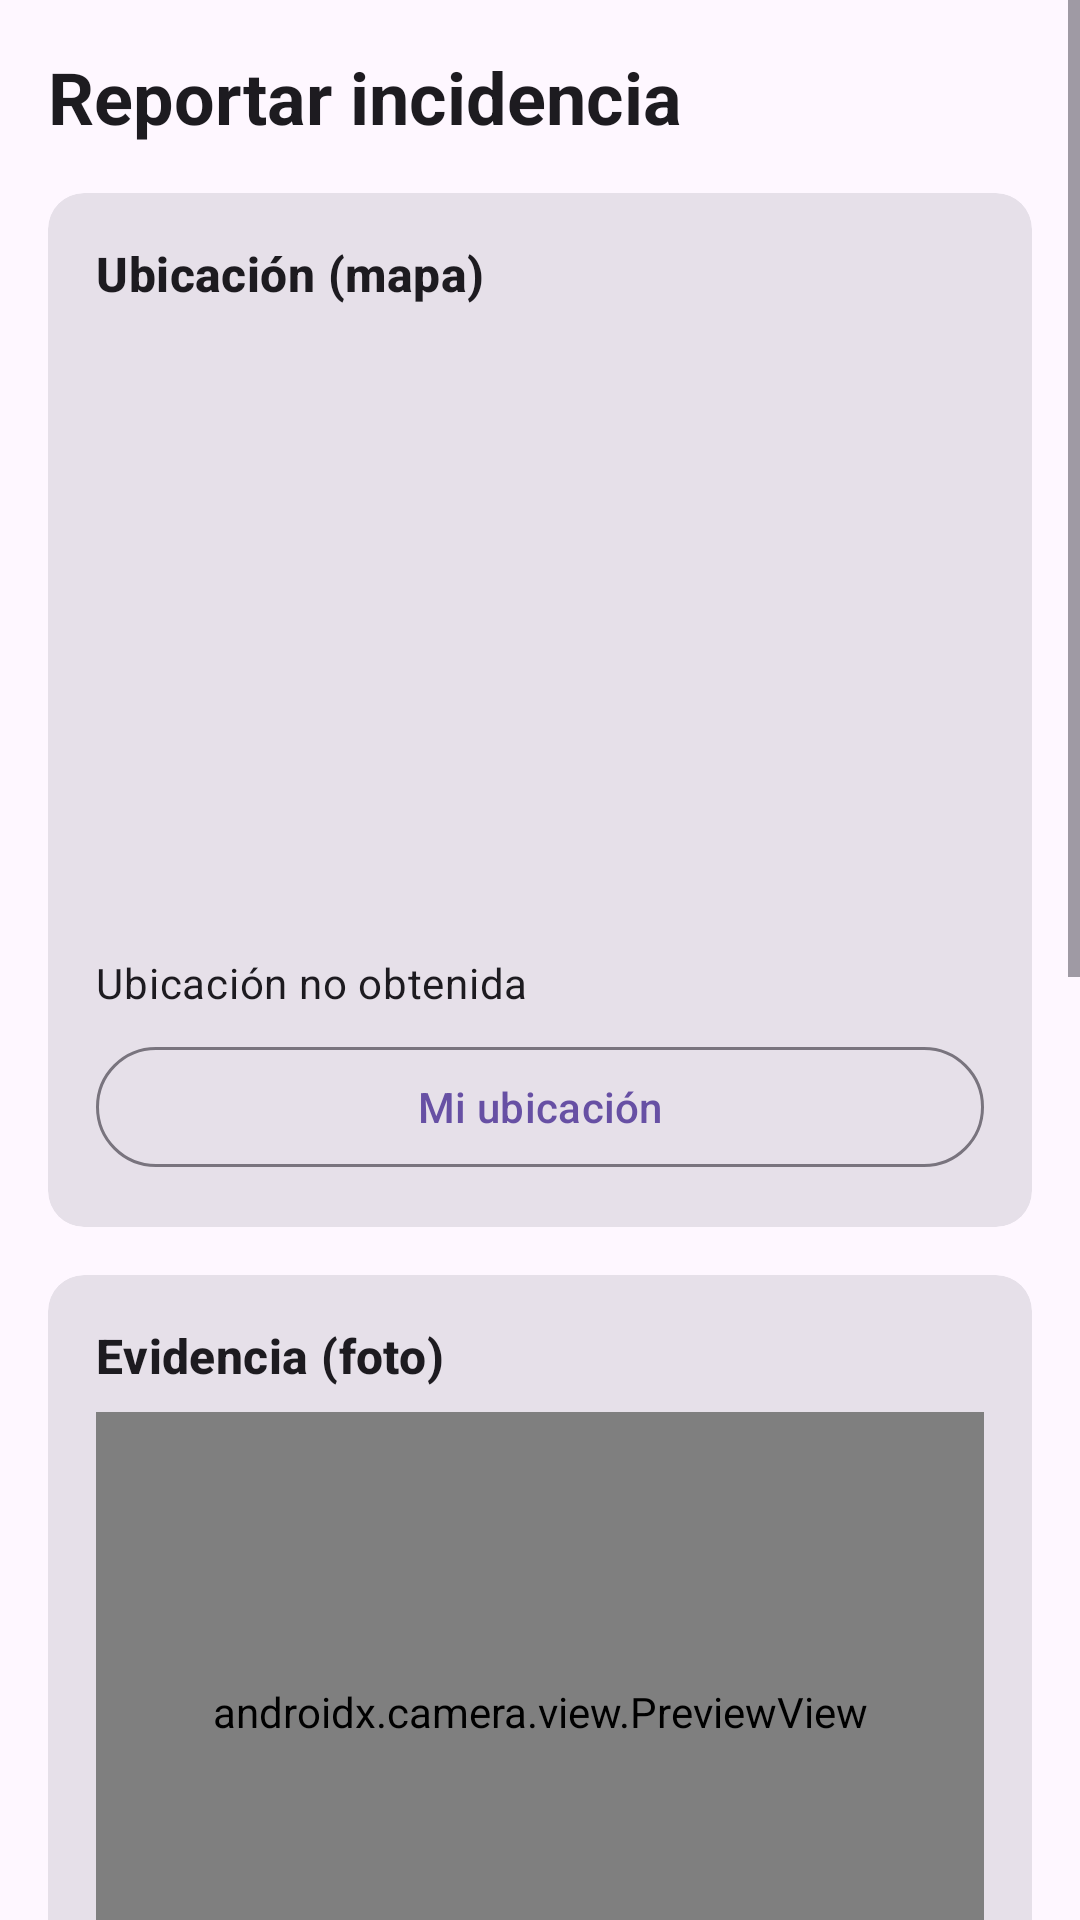

Write the Android layout XML for this screen, with the resource values it uses.
<!-- AndroidManifest.xml: application theme Theme.HelloCityReport -->
<!-- res/layout/fragment_reporte_incidencia.xml -->
<?xml version="1.0" encoding="utf-8"?>
<ScrollView xmlns:android="http://schemas.android.com/apk/res/android"
    xmlns:app="http://schemas.android.com/apk/res-auto"
    android:layout_width="match_parent"
    android:layout_height="match_parent">

    <LinearLayout
        android:layout_width="match_parent"
        android:layout_height="wrap_content"
        android:orientation="vertical"
        android:padding="16dp">

        <TextView
            android:layout_width="match_parent"
            android:layout_height="wrap_content"
            android:text="@string/reporte_titulo"
            android:textAppearance="?attr/textAppearanceHeadlineSmall"
            android:textStyle="bold" />

        
        <com.google.android.material.card.MaterialCardView
            style="?attr/materialCardViewFilledStyle"
            android:layout_width="match_parent"
            android:layout_height="wrap_content"
            android:layout_marginTop="16dp">

            <LinearLayout
                android:layout_width="match_parent"
                android:layout_height="wrap_content"
                android:orientation="vertical"
                android:padding="16dp">

                <TextView
                    android:layout_width="match_parent"
                    android:layout_height="wrap_content"
                    android:text="@string/seccion_ubicacion"
                    android:textAppearance="?attr/textAppearanceTitleMedium"
                    android:textStyle="bold" />

                <FrameLayout
                    android:id="@+id/mapContainer"
                    android:layout_width="match_parent"
                    android:layout_height="200dp"
                    android:layout_marginTop="8dp" />

                <TextView
                    android:id="@+id/textUbicacionCoords"
                    android:layout_width="match_parent"
                    android:layout_height="wrap_content"
                    android:layout_marginTop="8dp"
                    android:text="@string/ubicacion_sin_obtener"
                    android:textAppearance="?attr/textAppearanceBodyMedium" />

                <com.google.android.material.button.MaterialButton
                    android:id="@+id/btnMiUbicacion"
                    style="?attr/materialButtonOutlinedStyle"
                    android:layout_width="match_parent"
                    android:layout_height="wrap_content"
                    android:layout_marginTop="8dp"
                    android:text="@string/btn_mi_ubicacion" />
            </LinearLayout>
        </com.google.android.material.card.MaterialCardView>

        
        <com.google.android.material.card.MaterialCardView
            style="?attr/materialCardViewFilledStyle"
            android:layout_width="match_parent"
            android:layout_height="wrap_content"
            android:layout_marginTop="16dp">

            <LinearLayout
                android:layout_width="match_parent"
                android:layout_height="wrap_content"
                android:orientation="vertical"
                android:padding="16dp">

                <TextView
                    android:layout_width="match_parent"
                    android:layout_height="wrap_content"
                    android:text="@string/seccion_foto"
                    android:textAppearance="?attr/textAppearanceTitleMedium"
                    android:textStyle="bold" />

                <androidx.camera.view.PreviewView
                    android:id="@+id/previewView"
                    android:layout_width="match_parent"
                    android:layout_height="200dp"
                    android:layout_marginTop="8dp" />

                <ImageView
                    android:id="@+id/imageFoto"
                    android:layout_width="match_parent"
                    android:layout_height="120dp"
                    android:layout_marginTop="8dp"
                    android:scaleType="centerCrop"
                    android:visibility="gone" />

                <com.google.android.material.button.MaterialButton
                    android:id="@+id/btnCapturar"
                    style="?attr/materialButtonOutlinedStyle"
                    android:layout_width="match_parent"
                    android:layout_height="wrap_content"
                    android:layout_marginTop="8dp"
                    android:text="@string/btn_capturar" />
            </LinearLayout>
        </com.google.android.material.card.MaterialCardView>

        
        <com.google.android.material.card.MaterialCardView
            style="?attr/materialCardViewFilledStyle"
            android:layout_width="match_parent"
            android:layout_height="wrap_content"
            android:layout_marginTop="16dp">

            <LinearLayout
                android:layout_width="match_parent"
                android:layout_height="wrap_content"
                android:orientation="vertical"
                android:padding="16dp">

                <com.google.android.material.textfield.TextInputLayout
                    android:layout_width="match_parent"
                    android:layout_height="wrap_content"
                    android:hint="@string/hint_titulo">

                    <com.google.android.material.textfield.TextInputEditText
                        android:id="@+id/inputTitulo"
                        android:layout_width="match_parent"
                        android:layout_height="wrap_content"
                        android:inputType="text"
                        android:maxLines="1" />
                </com.google.android.material.textfield.TextInputLayout>

                <com.google.android.material.textfield.TextInputLayout
                    android:layout_width="match_parent"
                    android:layout_height="wrap_content"
                    android:layout_marginTop="12dp"
                    android:hint="@string/hint_descripcion">

                    <com.google.android.material.textfield.TextInputEditText
                        android:id="@+id/inputDescripcion"
                        android:layout_width="match_parent"
                        android:layout_height="wrap_content"
                        android:inputType="textMultiLine"
                        android:minLines="3" />
                </com.google.android.material.textfield.TextInputLayout>

                <com.google.android.material.textfield.TextInputLayout
                    android:layout_width="match_parent"
                    android:layout_height="wrap_content"
                    android:layout_marginTop="12dp"
                    android:hint="@string/hint_ubicacion">

                    <com.google.android.material.textfield.TextInputEditText
                        android:id="@+id/inputUbicacion"
                        android:layout_width="match_parent"
                        android:layout_height="wrap_content"
                        android:inputType="text" />
                </com.google.android.material.textfield.TextInputLayout>

                <com.google.android.material.textfield.TextInputLayout
                    android:layout_width="match_parent"
                    android:layout_height="wrap_content"
                    android:layout_marginTop="12dp"
                    android:hint="@string/hint_fecha">

                    <com.google.android.material.textfield.TextInputEditText
                        android:id="@+id/inputFecha"
                        android:layout_width="match_parent"
                        android:layout_height="wrap_content"
                        android:inputType="date" />
                </com.google.android.material.textfield.TextInputLayout>

                <com.google.android.material.textfield.TextInputLayout
                    android:layout_width="match_parent"
                    android:layout_height="wrap_content"
                    android:layout_marginTop="12dp"
                    android:hint="@string/hint_estado"
                    app:endIconMode="dropdown_menu">

                    <AutoCompleteTextView
                        android:id="@+id/inputEstado"
                        android:layout_width="match_parent"
                        android:layout_height="wrap_content"
                        android:inputType="none" />
                </com.google.android.material.textfield.TextInputLayout>

                <com.google.android.material.button.MaterialButton
                    android:id="@+id/btnGuardar"
                    android:layout_width="match_parent"
                    android:layout_height="wrap_content"
                    android:layout_marginTop="20dp"
                    android:enabled="false"
                    android:text="@string/guardar_incidencia" />
            </LinearLayout>
        </com.google.android.material.card.MaterialCardView>

    </LinearLayout>
</ScrollView>
<!-- resources referenced by this layout -->
<resources>
  <string name="btn_capturar">Capturar foto</string>
  <string name="btn_mi_ubicacion">Mi ubicación</string>
  <string name="guardar_incidencia">Guardar incidencia</string>
  <string name="hint_descripcion">Descripción</string>
  <string name="hint_estado">Estado</string>
  <string name="hint_fecha">Fecha (yyyy-MM-dd)</string>
  <string name="hint_titulo">Título</string>
  <string name="hint_ubicacion">Ubicación</string>
  <string name="reporte_titulo">Reportar incidencia</string>
  <string name="seccion_foto">Evidencia (foto)</string>
  <string name="seccion_ubicacion">Ubicación (mapa)</string>
  <string name="ubicacion_sin_obtener">Ubicación no obtenida</string>
  <style name="Theme.HelloCityReport" parent="Theme.Material3.DayNight.NoActionBar">
          <item name="dynamicColorThemeOverlay">@style/ThemeOverlay.Material3.DynamicColors.DayNight</item>
      </style>
</resources>
